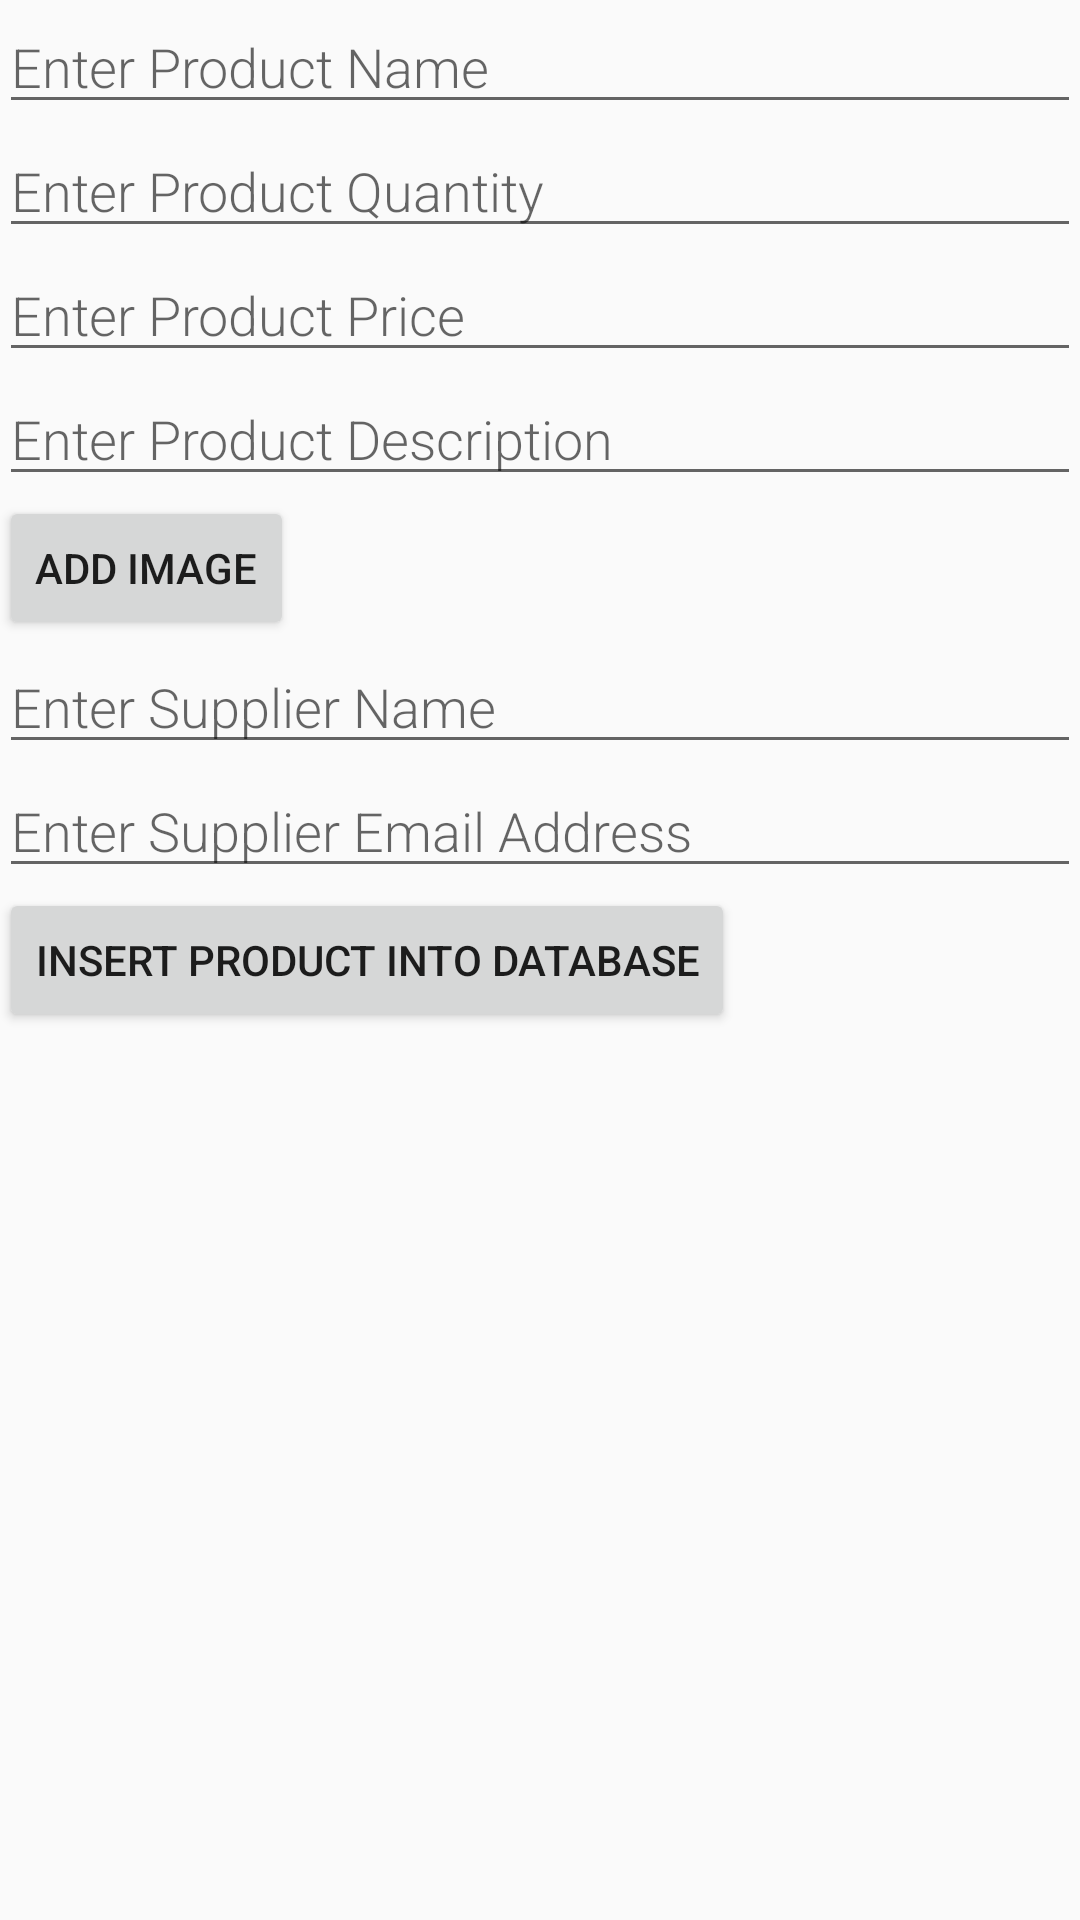

Here is an Android app screen rendered from its layout file. Give the layout XML and the strings, colors and styles it references.
<!-- AndroidManifest.xml: application theme AppTheme -->
<!-- res/layout/activity_insert.xml -->
<?xml version="1.0" encoding="utf-8"?>
<LinearLayout
    xmlns:android="http://schemas.android.com/apk/res/android"
    xmlns:tools="http://schemas.android.com/tools"
    android:orientation="vertical"
    android:layout_width="match_parent"
    android:layout_height="match_parent"
    android:paddingBottom="@dimen/activity_vertical_margin"
    android:paddingLeft="@dimen/activity_horizontal_margin"
    android:paddingRight="@dimen/activity_horizontal_margin"
    android:paddingTop="@dimen/activity_vertical_margin"
    tools:context="com.example.android.inventory.InsertActivity">
    
    <EditText
        android:id="@+id/edit_product_name"
        android:hint="@string/hint_product_name"
        android:inputType="textCapWords"
        style="@style/EditorFieldStyle" />

    

    <EditText
        android:id="@+id/edit_product_quantity"
        android:hint="@string/hint_product_quantity"
        android:inputType="number"
        style="@style/EditorFieldStyle" />

    
    <EditText
        android:id="@+id/edit_product_price"
        android:hint="@string/hint_product_price"
        android:inputType="number"
        style="@style/EditorFieldStyle" />

    
    <EditText
        android:id="@+id/edit_product_description"
        android:hint="@string/hint_product_description"
        android:inputType="textCapWords"
        style="@style/EditorFieldStyle" />

    
    <Button
        android:id="@+id/add_image"
        android:layout_width="wrap_content"
        android:layout_height="wrap_content"
        android:text="@string/add_image"/>
    <EditText
        android:id="@+id/edit_supplier_name"
        android:hint="@string/hint_supplier_name"
        android:inputType="textCapWords"
        style="@style/EditorFieldStyle" />
    <EditText
        android:id="@+id/edit_supplier_email"
        android:hint="@string/hint_supplier_email_address"
        android:inputType="textCapWords"
        style="@style/EditorFieldStyle" />
    <Button
        android:id="@+id/insert_into_db"
        android:layout_width="wrap_content"
        android:layout_height="wrap_content"
        android:text="@string/insert"/>

</LinearLayout>
<!-- resources referenced by this layout -->
<resources>
  <string name="add_image">
     Add Image
      </string>&gt;
  <string name="hint_product_description">
      Enter Product Description
      </string>
  <string name="hint_product_name">
      Enter Product Name
      </string>&gt;
  <string name="hint_product_price">
      Enter Product Price
      </string>
  <string name="hint_product_quantity">
      Enter Product Quantity
      </string>&gt;
  <string name="hint_supplier_email_address">
      Enter Supplier Email Address
      </string>
  <string name="hint_supplier_name">
      Enter Supplier Name
      </string>
  <string name="insert">
    Insert product into database
      </string>
  <style name="EditorFieldStyle">
          <item name="android:layout_height">wrap_content</item>
          <item name="android:layout_width">match_parent</item>
          <item name="android:fontFamily">sans-serif-light</item>
          <item name="android:textAppearance">?android:textAppearanceMedium</item>
      </style>
  <style name="AppTheme" parent="Theme.AppCompat.Light.DarkActionBar">
          
          <item name="colorPrimary">@color/colorPrimary</item>
          <item name="colorPrimaryDark">@color/colorPrimaryDark</item>
          <item name="colorAccent">@color/colorAccent</item>
      </style>
  <!-- not gathered from this repository: default colours our renderer supplied (Android Studio template values) -->
  <color name="colorPrimary">#FF6200EE</color>
  <color name="colorPrimaryDark">#FF3700B3</color>
  <color name="colorAccent">#FF03DAC5</color>
</resources>
